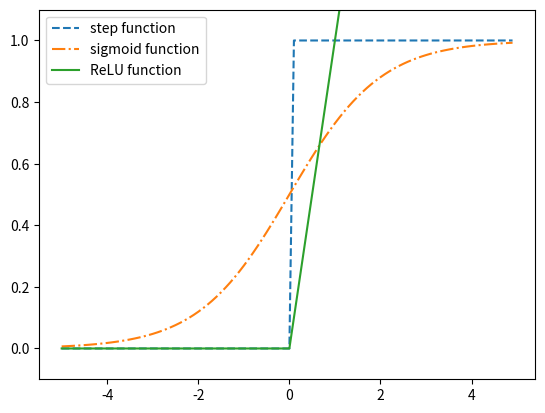

Write Python code to recreate this figure.
import numpy as np
import matplotlib.pyplot as plt

# 퍼셉트론

"""
w = weight 가중치, theta = 임계값
y = 0 (w1*x1 + w2*x2 <= theta)
    1 (w1*x1 + w2*x2 > theta)

b = -theta = bias 편향
y = 0 (b + w1*x1 + w2*x2 <= 0)
    1 (b + w1*x1 + w2*x2 > 0)
^ 식 단순화
"""

def AND(x1, x2):
    x = np.array([x1, x2])
    w = np.array([0.5, 0.5])
    b = -0.7
    tmp = np.sum(w*x) + b
    if tmp <= 0:
        return 0
    else:
        return 1

def NAND(x1, x2):
    x = np.array([x1, x2])
    w = np.array([-0.5, -0.5])
    b = 0.7
    tmp = np.sum(w*x) + b
    if tmp <= 0:
        return 0
    else:
        return 1

def OR(x1, x2):
    x = np.array([x1, x2])
    w = np.array([0.5, 0.5])
    b = -0.1
    tmp = np.sum(w*x) + b
    if tmp <= 0:
        return 0
    else:
        return 1

"""
여기서 문제 발생!
퍼셉트론은 직선 하나로 나눈 영역만 표현 가능 => 선형 영역
XOR 게이트의 경우 곡선의 영역으로 표현 가능 => 비선형 영역

따라서 여러 퍼셉트론을 겹치는 *다층 퍼셉트론* 사용
"""

def XOR(x1, x2):
    s1 = NAND(x1, x2)
    s2 = OR(x1, x2)
    y = AND(s1, s2)
    return y

"""
XOR 게이트는 입력 노드 (0층), NAND와 OR 노드 (1층), 출력 노드 (2층)으로 2층 퍼셉트론
"""


# 신경망

"""
퍼셉트론 vs 신경망
퍼셉트론은 가중치 등을 수동으로 지정
신경망은 자동으로 학습을 통해 지정

신경망 (입력층 => 은닉층 => ... => 은닉층 => 출력층)
ex) 3층 신경망 (입력층 (0) => 은닉층 (1) => 은닉층 (2) => 출력층 (3))

퍼셉트론에서 편향을 x1, x2처럼 입력으로 빼고 표현하면 편향의 가중치는 1이라고 볼 수 있음
y = h(b + w1*x1 + w2*x2)
h(x) = 0 (x <= 0)
       1 (x > 0)
위 식이 신경망의 신호 전달 과정

이때 h(x)는 *활성화 함수 (activation function)*
a = b + w1*x1 + w2*x2
y = h(a)
위 식으로 표현 가능하므로 활성화 함수만 변경할 수 있음
"""


"""
계단 함수 (step function)
"""

def step_function(x):
    if x > 0:
        return 1
    else:
        return 0

def step_function_np(x):
    # numpy 배열
    y = x > 0
    return y.astype(np.int64)


"""
시그모이드 함수 (sigmoid function)

h(x) = 1 / 1+e^(-x)
"""

def sigmoid(x):
    return 1 / (1 + np.exp(-x))


"""
ReLU 함수 (Rectified Linear Unit function)

h(x) = x (x > 0)
       0 (x <= 0)
"""

def relu(x):
    return np.maximum(0, x)


x = np.arange(-5.0, 5.0, 0.1)
y1 = step_function_np(x)
y2 = sigmoid(x)
y3 = relu(x)
plt.plot(x, y1, linestyle="--")
plt.plot(x, y2, linestyle="-.")
plt.plot(x, y3)
plt.ylim(-0.1, 1.1)
plt.legend(["step function", "sigmoid function", "ReLU function"])
plt.show()


"""
신경망에서는 활성화 함수가 비선형 함수여야 함
선형 함수 h(x) = cx가 있다고 했을 때 3층 신경망을 만들면
y(x) = h(h(h(x))) <=> y(x) = c*c*c*x
y(x) = ax일 때 a = c^3이므로 은닉층이 없다고 볼 수 있음

즉, 층을 쌓기 위해선 비선형 함수를 사용!
"""
